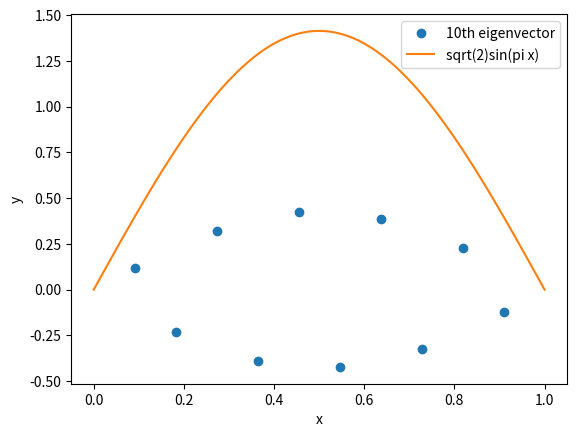

Generate this figure with matplotlib:
import numpy as np
import matplotlib.pyplot as plt

matrix_dimension = 10

H = (1 / (2 * (1 / (matrix_dimension + 1))**2)) * (
    np.diagflat(2 * np.ones(matrix_dimension)) +
    np.diagflat(-1 * np.ones(matrix_dimension - 1), 1) +
    np.diagflat(-1 * np.ones(matrix_dimension - 1), -1)
)

values, vectors = np.linalg.eig(H)

index = np.argsort(values)
values = values[index]
vectors = vectors[:, index]

tenth_vector = vectors[:, matrix_dimension - 1]

x_values = np.linspace(
    1 / (matrix_dimension + 1),
    matrix_dimension / (matrix_dimension + 1),
    matrix_dimension
)

x = np.linspace(0, 1, 100)
y = np.sqrt(2) * np.sin(np.pi * x)

plt.plot(x_values, tenth_vector, "o", label="10th eigenvector")
plt.plot(x, y, label="sqrt(2)sin(pi x)")
plt.xlabel("x")
plt.ylabel("y")
plt.legend()
plt.savefig("tenth_eigenvector.png")
plt.show()
